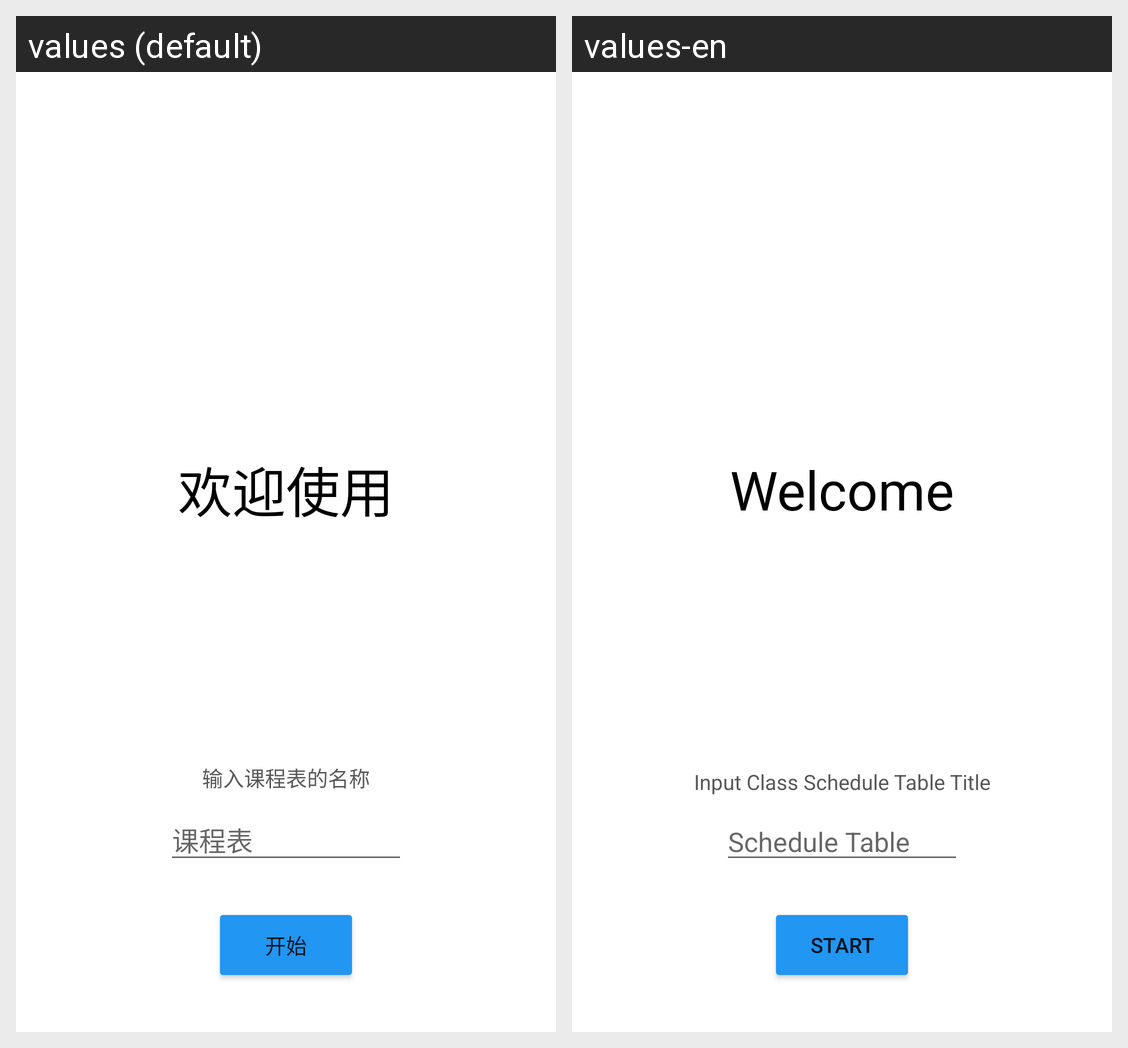

The same Android screen rendered under two of its app's locales, left to right. List the strings drawn on it with the default value and each locale's translation.
Android screen res/layout/activity_welcome.xml rendered under 2 locales, left to right: values (default), values-en. Device: Nexus 5 (rendered at 1080×1920; each locale shown at half size, 540×960, under a caption strip naming it); theme Theme.TimeManager.
Strings drawn on this screen, with the default value and each locale's value (text and hints the layout hard-codes, and strings that could not be matched under every locale, appear in the picture but are not listed):

activity_Welcome
  values: 欢迎使用
  values-en: Welcome

activity_Welcome_PromptText
  values: 输入课程表的名称
  values-en: Input Class Schedule Table Title

activity_Welcome_EditTextHint
  values: 课程表
  values-en: Schedule Table

activity_Welcome_StartButton
  values: 开始
  values-en: Start
